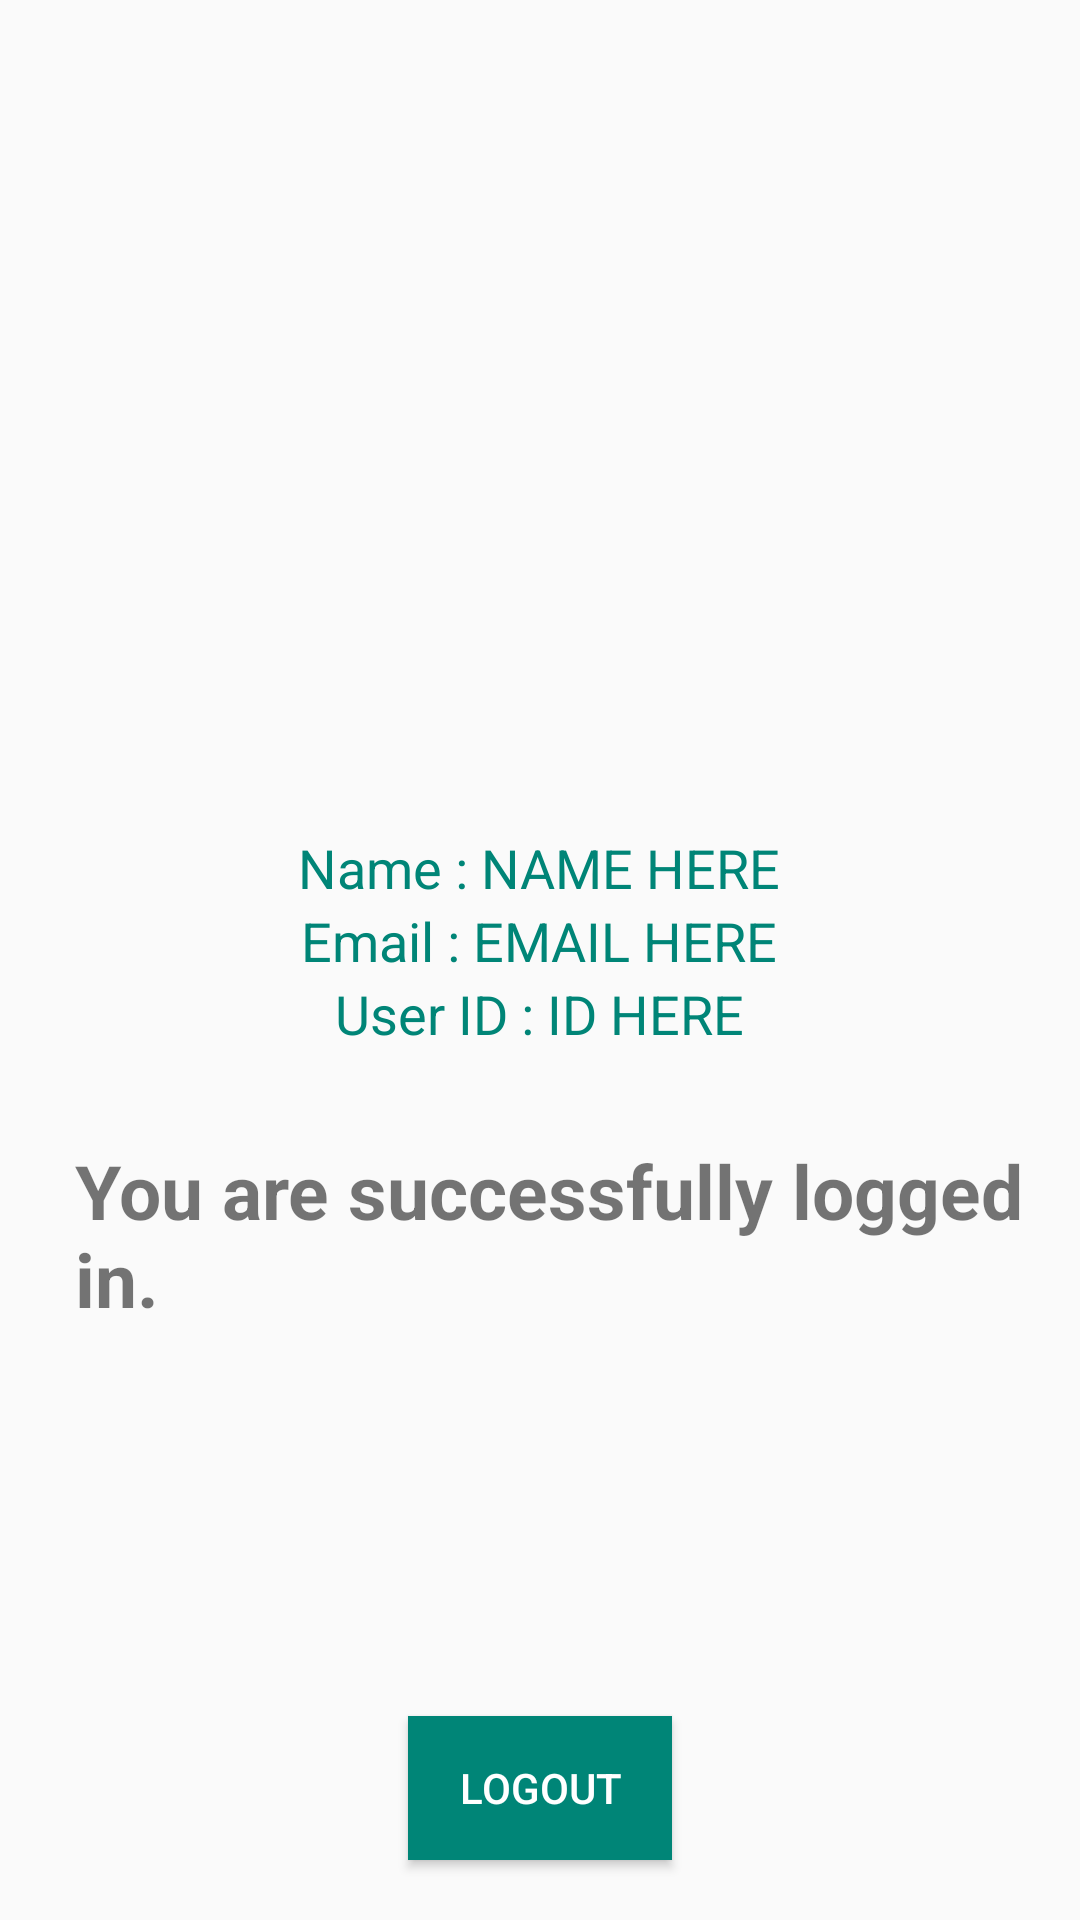

Reconstruct the res/layout file that produces this screen, plus the resources it refers to.
<!-- AndroidManifest.xml: application theme AppTheme -->
<!-- res/layout/activity_dashboard.xml -->
<?xml version="1.0" encoding="utf-8"?>
<RelativeLayout xmlns:android="http://schemas.android.com/apk/res/android"
    xmlns:app="http://schemas.android.com/apk/res-auto"
    xmlns:tools="http://schemas.android.com/tools"
    android:layout_width="match_parent"
    android:layout_height="match_parent"
    tools:context=".Dashboard">

    <LinearLayout
        android:layout_width="wrap_content"
        android:layout_height="wrap_content"
        android:orientation="vertical"
        android:layout_centerHorizontal="true"
        android:layout_centerVertical="true">

        <ImageView
            android:layout_width="80dp"
            android:layout_height="80dp"
            android:background="@drawable/ic_person_black_24dp"
            android:layout_gravity="center"
            android:id="@+id/photoIV"/>
        <TextView
            android:layout_width="wrap_content"
            android:layout_height="wrap_content"
            android:id="@+id/nameTV"
            android:text="Name : NAME HERE"
            android:textSize="18sp"
            android:textColor="@color/colorPrimary"
            android:layout_gravity="center"/>
        <TextView
            android:layout_width="wrap_content"
            android:layout_height="wrap_content"
            android:id="@+id/emailTV"
            android:text="Email : EMAIL HERE"
            android:textSize="18sp"
            android:textColor="@color/colorPrimary"
            android:layout_gravity="center"/>
        <TextView
            android:layout_width="wrap_content"
            android:layout_height="wrap_content"
            android:id="@+id/useridTV"
            android:text="User ID : ID HERE"
            android:textSize="18sp"
            android:textColor="@color/colorPrimary"
            android:layout_gravity="center"/>
        <TextView
            android:id="@+id/logoutTV"
            android:layout_width="wrap_content"
            android:layout_height="wrap_content"
            android:text="You are successfully logged in."
            android:textSize="25sp"
            android:textStyle="bold"
            android:layout_marginTop="30dp"
            android:layout_marginLeft="25sp"
            />

    </LinearLayout>


    <Button
        android:layout_width="wrap_content"
        android:layout_height="wrap_content"
        android:id="@+id/logoutBTN"
        android:text="LOGOUT"
        android:layout_centerHorizontal="true"
        android:layout_alignParentBottom="true"
        android:layout_marginBottom="20dp"
        android:background="@color/colorPrimary"
        android:textColor="#fff"/>



</RelativeLayout>
<!-- resources referenced by this layout -->
<resources>
  <color name="colorPrimary">#008577</color>
  <style name="AppTheme" parent="Theme.AppCompat.Light.DarkActionBar">
          
          <item name="colorPrimary">@color/colorPrimary</item>
          <item name="colorPrimaryDark">@color/colorPrimaryDark</item>
          <item name="colorAccent">@color/colorAccent</item>
      </style>
  <color name="colorPrimaryDark">#00574B</color>
  <color name="colorAccent">#D81B60</color>
</resources>
